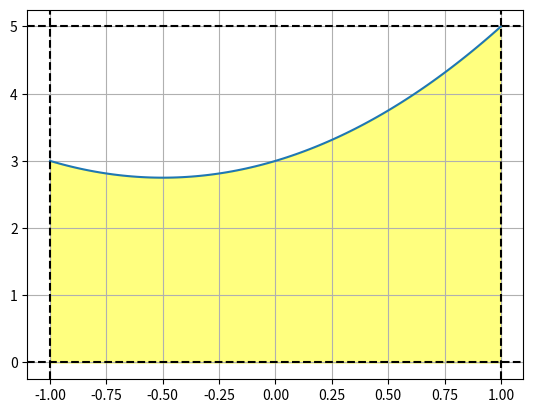

Python code for this plot:
import matplotlib.pyplot as plt
import numpy as np
import scipy.integrate as integrate

a = -1
b = 1

y_min = 0
y_max = 5

def func(x):
  return x ** 2 + x + 3

def monte_carlo_integrate(func, a, b, y_min, y_max, num_points):
  x = np.random.uniform(a, b, num_points)
  y = np.random.uniform(y_min, y_max, num_points)
  under_curve = np.sum(y < func(x))
  area = (b - a) * (y_max - y_min) * (under_curve / num_points)
  return area

x = np.linspace(a, b, 100)
y = func(x)

fig, ax = plt.subplots()
ax.plot(x, y)

ax.axhline(y=y_min, color='k', linestyle="--")
ax.axhline(y=y_max, color='k', linestyle="--")
ax.axvline(x=a, color='k', linestyle="--")
ax.axvline(x=b, color='k', linestyle="--")

fill_x = np.linspace(a, b, 100)
fill_y = func(fill_x)
ax.fill_between(fill_x, fill_y, color='yellow', alpha=0.5)

plt.grid(True)
plt.show()

if __name__ == "__main__":
  result, err = integrate.quad(func, a, b)
  mc_result = monte_carlo_integrate(func, a, b, y_min, y_max, 1_000)
  print(f"Quad: {result: <.3f}")
  print(f"Monte Carlo: {mc_result: <.3f}")
